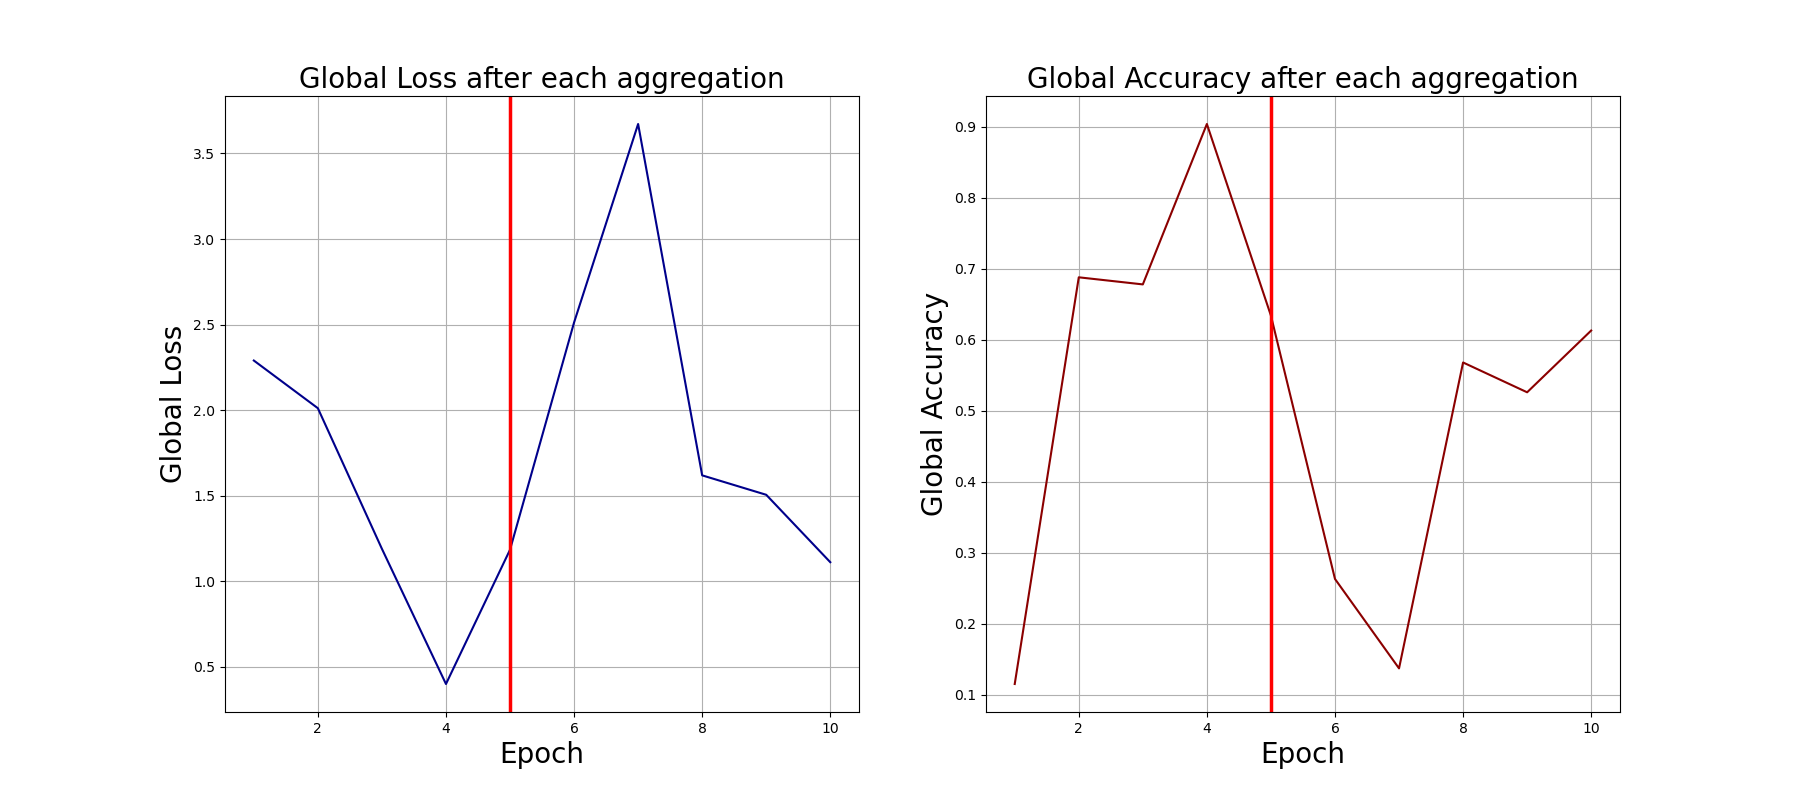

Values plotted in this chart, from the file beside it:
0, 2.290196418762207, 0.115
1, 2.011, 0.688
2, 1.19, 0.678
3, 0.3999, 0.904
4, 1.185, 0.634
5, 2.513, 0.263
6, 3.672, 0.137
7, 1.619, 0.568
8, 1.506, 0.526
9, 1.112, 0.613
